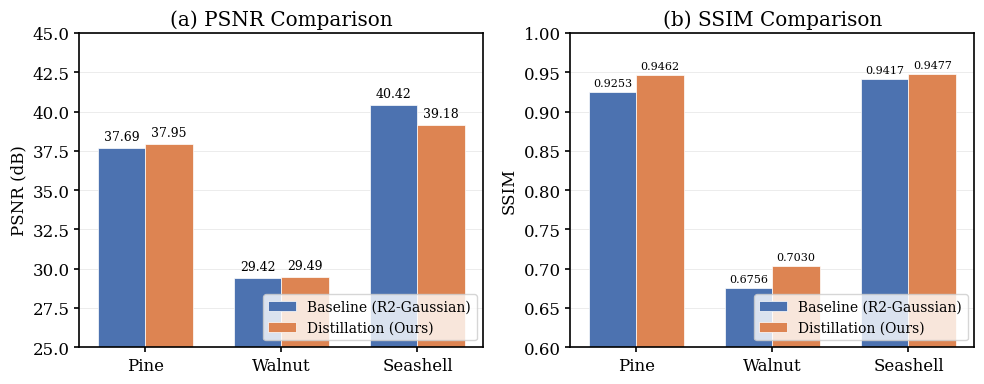
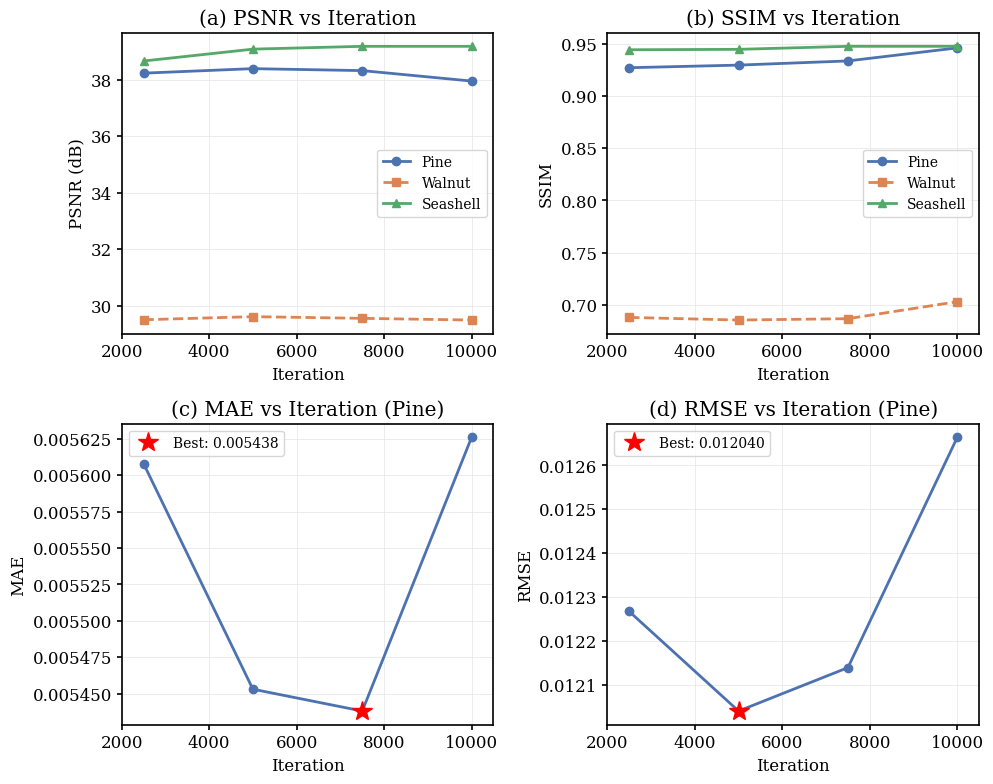
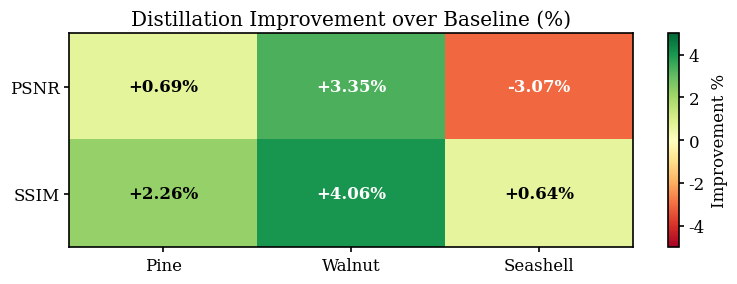
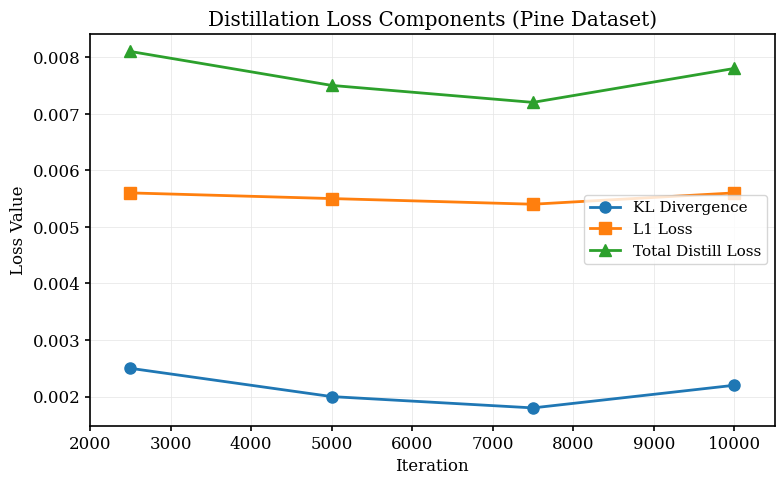
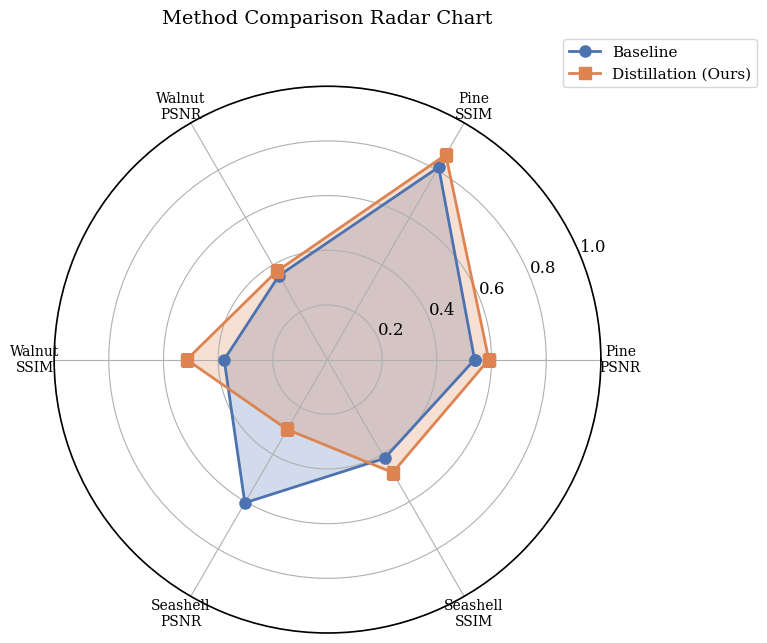

Reproduce these figures in Python, in order.
#!/usr/bin/env python3
"""
Visualization scripts for ablation study results.
Generate publication-ready figures for paper.
"""

import matplotlib.pyplot as plt
import matplotlib
import numpy as np

# Configure for publication quality
matplotlib.rcParams["font.size"] = 12
matplotlib.rcParams["font.family"] = "serif"
matplotlib.rcParams["figure.dpi"] = 300
matplotlib.rcParams["savefig.dpi"] = 300
matplotlib.rcParams["axes.linewidth"] = 1.2
matplotlib.rcParams["xtick.major.width"] = 1.2
matplotlib.rcParams["ytick.major.width"] = 1.2

# Color palette (colorblind-friendly)
COLORS = {
    "baseline": "#4C72B0",
    "distill": "#DD8452",
    "teacher": "#55A868",
    "grid": "#E5E5E5",
}

output_dir = "E:/r2_gaussian/assets/paper_figures"

import os

os.makedirs(output_dir, exist_ok=True)


def plot_comparison_bar():
    """Figure 1: Baseline vs Distillation bar chart comparison."""

    datasets = ["Pine", "Walnut", "Seashell"]

    # PSNR results (10k iterations)
    baseline_psnr = [37.69, 29.42, 40.42]
    distill_psnr = [37.95, 29.49, 39.18]

    # SSIM results (10k iterations)
    baseline_ssim = [0.9253, 0.6756, 0.9417]
    distill_ssim = [0.9462, 0.7030, 0.9477]

    fig, (ax1, ax2) = plt.subplots(1, 2, figsize=(10, 4))

    x = np.arange(len(datasets))
    width = 0.35

    # PSNR bar chart
    bars1 = ax1.bar(
        x - width / 2,
        baseline_psnr,
        width,
        label="Baseline (R2-Gaussian)",
        color=COLORS["baseline"],
        edgecolor="white",
        linewidth=0.5,
    )
    bars2 = ax1.bar(
        x + width / 2,
        distill_psnr,
        width,
        label="Distillation (Ours)",
        color=COLORS["distill"],
        edgecolor="white",
        linewidth=0.5,
    )

    ax1.set_ylabel("PSNR (dB)")
    ax1.set_title("(a) PSNR Comparison")
    ax1.set_xticks(x)
    ax1.set_xticklabels(datasets)
    ax1.legend(loc="lower right", fontsize=10)
    ax1.set_ylim(25, 45)
    ax1.grid(axis="y", color=COLORS["grid"], linewidth=0.5)
    ax1.set_axisbelow(True)

    # Add value labels on bars
    for bar in bars1:
        ax1.text(
            bar.get_x() + bar.get_width() / 2.0,
            bar.get_height() + 0.3,
            f"{bar.get_height():.2f}",
            ha="center",
            va="bottom",
            fontsize=9,
        )
    for bar in bars2:
        ax1.text(
            bar.get_x() + bar.get_width() / 2.0,
            bar.get_height() + 0.3,
            f"{bar.get_height():.2f}",
            ha="center",
            va="bottom",
            fontsize=9,
        )

    # SSIM bar chart
    bars3 = ax2.bar(
        x - width / 2,
        baseline_ssim,
        width,
        label="Baseline (R2-Gaussian)",
        color=COLORS["baseline"],
        edgecolor="white",
        linewidth=0.5,
    )
    bars4 = ax2.bar(
        x + width / 2,
        distill_ssim,
        width,
        label="Distillation (Ours)",
        color=COLORS["distill"],
        edgecolor="white",
        linewidth=0.5,
    )

    ax2.set_ylabel("SSIM")
    ax2.set_title("(b) SSIM Comparison")
    ax2.set_xticks(x)
    ax2.set_xticklabels(datasets)
    ax2.legend(loc="lower right", fontsize=10)
    ax2.set_ylim(0.6, 1.0)
    ax2.grid(axis="y", color=COLORS["grid"], linewidth=0.5)
    ax2.set_axisbelow(True)

    for bar in bars3:
        ax2.text(
            bar.get_x() + bar.get_width() / 2.0,
            bar.get_height() + 0.005,
            f"{bar.get_height():.4f}",
            ha="center",
            va="bottom",
            fontsize=8,
        )
    for bar in bars4:
        ax2.text(
            bar.get_x() + bar.get_width() / 2.0,
            bar.get_height() + 0.005,
            f"{bar.get_height():.4f}",
            ha="center",
            va="bottom",
            fontsize=8,
        )

    plt.tight_layout()
    plt.savefig(f"{output_dir}/fig1_comparison_bar.pdf", bbox_inches="tight")
    plt.savefig(f"{output_dir}/fig1_comparison_bar.png", bbox_inches="tight")
    print("Saved: fig1_comparison_bar.pdf/png")


def plot_distillation_curves():
    """Figure 2: Distillation training curves across iterations."""

    iterations = [2500, 5000, 7500, 10000]

    # Pine
    pine_psnr = [38.23, 38.39, 38.32, 37.95]
    pine_ssim = [0.9272, 0.9297, 0.9337, 0.9462]
    pine_mae = [0.005608, 0.005453, 0.005438, 0.005626]
    pine_rmse = [0.012267, 0.012040, 0.012139, 0.012664]

    # Walnut
    walnut_psnr = [29.50, 29.61, 29.55, 29.49]
    walnut_ssim = [0.6879, 0.6854, 0.6867, 0.7030]

    # Seashell
    seashell_psnr = [38.66, 39.08, 39.18, 39.18]
    seashell_ssim = [0.9444, 0.9448, 0.9477, 0.9477]

    fig, axes = plt.subplots(2, 2, figsize=(10, 8))

    # (a) PSNR curves
    ax = axes[0, 0]
    ax.plot(
        iterations,
        pine_psnr,
        "o-",
        color=COLORS["baseline"],
        label="Pine",
        linewidth=2,
        markersize=6,
    )
    ax.plot(
        iterations,
        walnut_psnr,
        "s--",
        color=COLORS["distill"],
        label="Walnut",
        linewidth=2,
        markersize=6,
    )
    ax.plot(
        iterations,
        seashell_psnr,
        "^-",
        color=COLORS["teacher"],
        label="Seashell",
        linewidth=2,
        markersize=6,
    )
    ax.set_xlabel("Iteration")
    ax.set_ylabel("PSNR (dB)")
    ax.set_title("(a) PSNR vs Iteration")
    ax.legend(fontsize=10)
    ax.grid(True, color=COLORS["grid"], linewidth=0.5)
    ax.set_xlim(2000, 10500)

    # (b) SSIM curves
    ax = axes[0, 1]
    ax.plot(
        iterations,
        pine_ssim,
        "o-",
        color=COLORS["baseline"],
        label="Pine",
        linewidth=2,
        markersize=6,
    )
    ax.plot(
        iterations,
        walnut_ssim,
        "s--",
        color=COLORS["distill"],
        label="Walnut",
        linewidth=2,
        markersize=6,
    )
    ax.plot(
        iterations,
        seashell_ssim,
        "^-",
        color=COLORS["teacher"],
        label="Seashell",
        linewidth=2,
        markersize=6,
    )
    ax.set_xlabel("Iteration")
    ax.set_ylabel("SSIM")
    ax.set_title("(b) SSIM vs Iteration")
    ax.legend(fontsize=10)
    ax.grid(True, color=COLORS["grid"], linewidth=0.5)
    ax.set_xlim(2000, 10500)

    # (c) MAE curve (Pine only)
    ax = axes[1, 0]
    ax.plot(
        iterations, pine_mae, "o-", color=COLORS["baseline"], linewidth=2, markersize=6
    )
    ax.set_xlabel("Iteration")
    ax.set_ylabel("MAE")
    ax.set_title("(c) MAE vs Iteration (Pine)")
    ax.grid(True, color=COLORS["grid"], linewidth=0.5)
    ax.set_xlim(2000, 10500)
    # Highlight best
    best_idx = np.argmin(pine_mae)
    ax.plot(
        iterations[best_idx],
        pine_mae[best_idx],
        "*",
        color="red",
        markersize=15,
        label=f"Best: {pine_mae[best_idx]:.6f}",
    )
    ax.legend(fontsize=10)

    # (d) RMSE curve (Pine only)
    ax = axes[1, 1]
    ax.plot(
        iterations, pine_rmse, "o-", color=COLORS["baseline"], linewidth=2, markersize=6
    )
    ax.set_xlabel("Iteration")
    ax.set_ylabel("RMSE")
    ax.set_title("(d) RMSE vs Iteration (Pine)")
    ax.grid(True, color=COLORS["grid"], linewidth=0.5)
    ax.set_xlim(2000, 10500)
    # Highlight best
    best_idx = np.argmin(pine_rmse)
    ax.plot(
        iterations[best_idx],
        pine_rmse[best_idx],
        "*",
        color="red",
        markersize=15,
        label=f"Best: {pine_rmse[best_idx]:.6f}",
    )
    ax.legend(fontsize=10)

    plt.tight_layout()
    plt.savefig(f"{output_dir}/fig2_distillation_curves.pdf", bbox_inches="tight")
    plt.savefig(f"{output_dir}/fig2_distillation_curves.png", bbox_inches="tight")
    print("Saved: fig2_distillation_curves.pdf/png")


def plot_improvement_heatmap():
    """Figure 3: Improvement percentage heatmap."""

    datasets = ["Pine", "Walnut", "Seashell"]
    metrics = ["PSNR", "SSIM"]

    # Improvement: (distill - baseline) / baseline * 100
    improvements = np.array(
        [
            [0.69, 3.35, -3.07],  # PSNR
            [2.26, 4.06, 0.64],  # SSIM
        ]
    )

    fig, ax = plt.subplots(figsize=(8, 3))

    im = ax.imshow(improvements, cmap="RdYlGn", aspect="auto", vmin=-5, vmax=5)

    ax.set_xticks(np.arange(len(datasets)))
    ax.set_yticks(np.arange(len(metrics)))
    ax.set_xticklabels(datasets)
    ax.set_yticklabels(metrics)

    # Add text annotations
    for i in range(len(metrics)):
        for j in range(len(datasets)):
            val = improvements[i, j]
            color = "white" if abs(val) > 3 else "black"
            text = ax.text(
                j,
                i,
                f"{val:+.2f}%",
                ha="center",
                va="center",
                color=color,
                fontsize=12,
                fontweight="bold",
            )

    ax.set_title("Distillation Improvement over Baseline (%)")
    plt.colorbar(im, ax=ax, label="Improvement %")

    plt.tight_layout()
    plt.savefig(f"{output_dir}/fig3_improvement_heatmap.pdf", bbox_inches="tight")
    plt.savefig(f"{output_dir}/fig3_improvement_heatmap.png", bbox_inches="tight")
    print("Saved: fig3_improvement_heatmap.pdf/png")


def plot_loss_components():
    """Figure 4: Loss components visualization."""

    # Approximate loss values from training
    iterations = [2500, 5000, 7500, 10000]

    # Pine distillation loss components (approximate)
    kl_loss = [0.0025, 0.0020, 0.0018, 0.0022]
    l1_loss = [0.0056, 0.0055, 0.0054, 0.0056]
    total_loss = [k + l for k, l in zip(kl_loss, l1_loss)]

    fig, ax = plt.subplots(figsize=(8, 5))

    ax.plot(iterations, kl_loss, "o-", label="KL Divergence", linewidth=2, markersize=8)
    ax.plot(iterations, l1_loss, "s-", label="L1 Loss", linewidth=2, markersize=8)
    ax.plot(
        iterations,
        total_loss,
        "^-",
        label="Total Distill Loss",
        linewidth=2,
        markersize=8,
    )

    ax.set_xlabel("Iteration")
    ax.set_ylabel("Loss Value")
    ax.set_title("Distillation Loss Components (Pine Dataset)")
    ax.legend(fontsize=11)
    ax.grid(True, color=COLORS["grid"], linewidth=0.5)
    ax.set_xlim(2000, 10500)

    plt.tight_layout()
    plt.savefig(f"{output_dir}/fig4_loss_components.pdf", bbox_inches="tight")
    plt.savefig(f"{output_dir}/fig4_loss_components.png", bbox_inches="tight")
    print("Saved: fig4_loss_components.pdf/png")


def plot_radar_chart():
    """Figure 5: Radar chart comparing methods."""

    categories = [
        "Pine\nPSNR",
        "Pine\nSSIM",
        "Walnut\nPSNR",
        "Walnut\nSSIM",
        "Seashell\nPSNR",
        "Seashell\nSSIM",
    ]

    # Normalize to [0, 1] for radar chart
    # Using min-max normalization based on observed range
    baseline_raw = [37.69, 0.9253, 29.42, 0.6756, 40.42, 0.9417]
    distill_raw = [37.95, 0.9462, 29.49, 0.7030, 39.18, 0.9477]

    # Normalize each metric
    mins = [35, 0.6, 28, 0.6, 38, 0.9]
    maxs = [40, 1.0, 32, 0.8, 42, 1.0]

    baseline_norm = [(v - m) / (M - m) for v, m, M in zip(baseline_raw, mins, maxs)]
    distill_norm = [(v - m) / (M - m) for v, m, M in zip(distill_raw, mins, maxs)]

    # Complete the loop
    baseline_norm.append(baseline_norm[0])
    distill_norm.append(distill_norm[0])

    angles = np.linspace(0, 2 * np.pi, len(categories), endpoint=False).tolist()
    angles += angles[:1]

    fig, ax = plt.subplots(figsize=(8, 8), subplot_kw=dict(polar=True))

    ax.plot(
        angles,
        baseline_norm,
        "o-",
        color=COLORS["baseline"],
        label="Baseline",
        linewidth=2,
        markersize=8,
    )
    ax.fill(angles, baseline_norm, alpha=0.25, color=COLORS["baseline"])

    ax.plot(
        angles,
        distill_norm,
        "s-",
        color=COLORS["distill"],
        label="Distillation (Ours)",
        linewidth=2,
        markersize=8,
    )
    ax.fill(angles, distill_norm, alpha=0.25, color=COLORS["distill"])

    ax.set_xticks(angles[:-1])
    ax.set_xticklabels(categories, fontsize=10)
    ax.set_ylim(0, 1)
    ax.set_title("Method Comparison Radar Chart", y=1.1, fontsize=14)
    ax.legend(loc="upper right", bbox_to_anchor=(1.3, 1.1), fontsize=11)

    plt.tight_layout()
    plt.savefig(f"{output_dir}/fig5_radar_chart.pdf", bbox_inches="tight")
    plt.savefig(f"{output_dir}/fig5_radar_chart.png", bbox_inches="tight")
    print("Saved: fig5_radar_chart.pdf/png")


if __name__ == "__main__":
    print("Generating paper figures...")
    print("-" * 50)

    plot_comparison_bar()
    plot_distillation_curves()
    plot_improvement_heatmap()
    plot_loss_components()
    plot_radar_chart()

    print("-" * 50)
    print(f"All figures saved to: {output_dir}")
